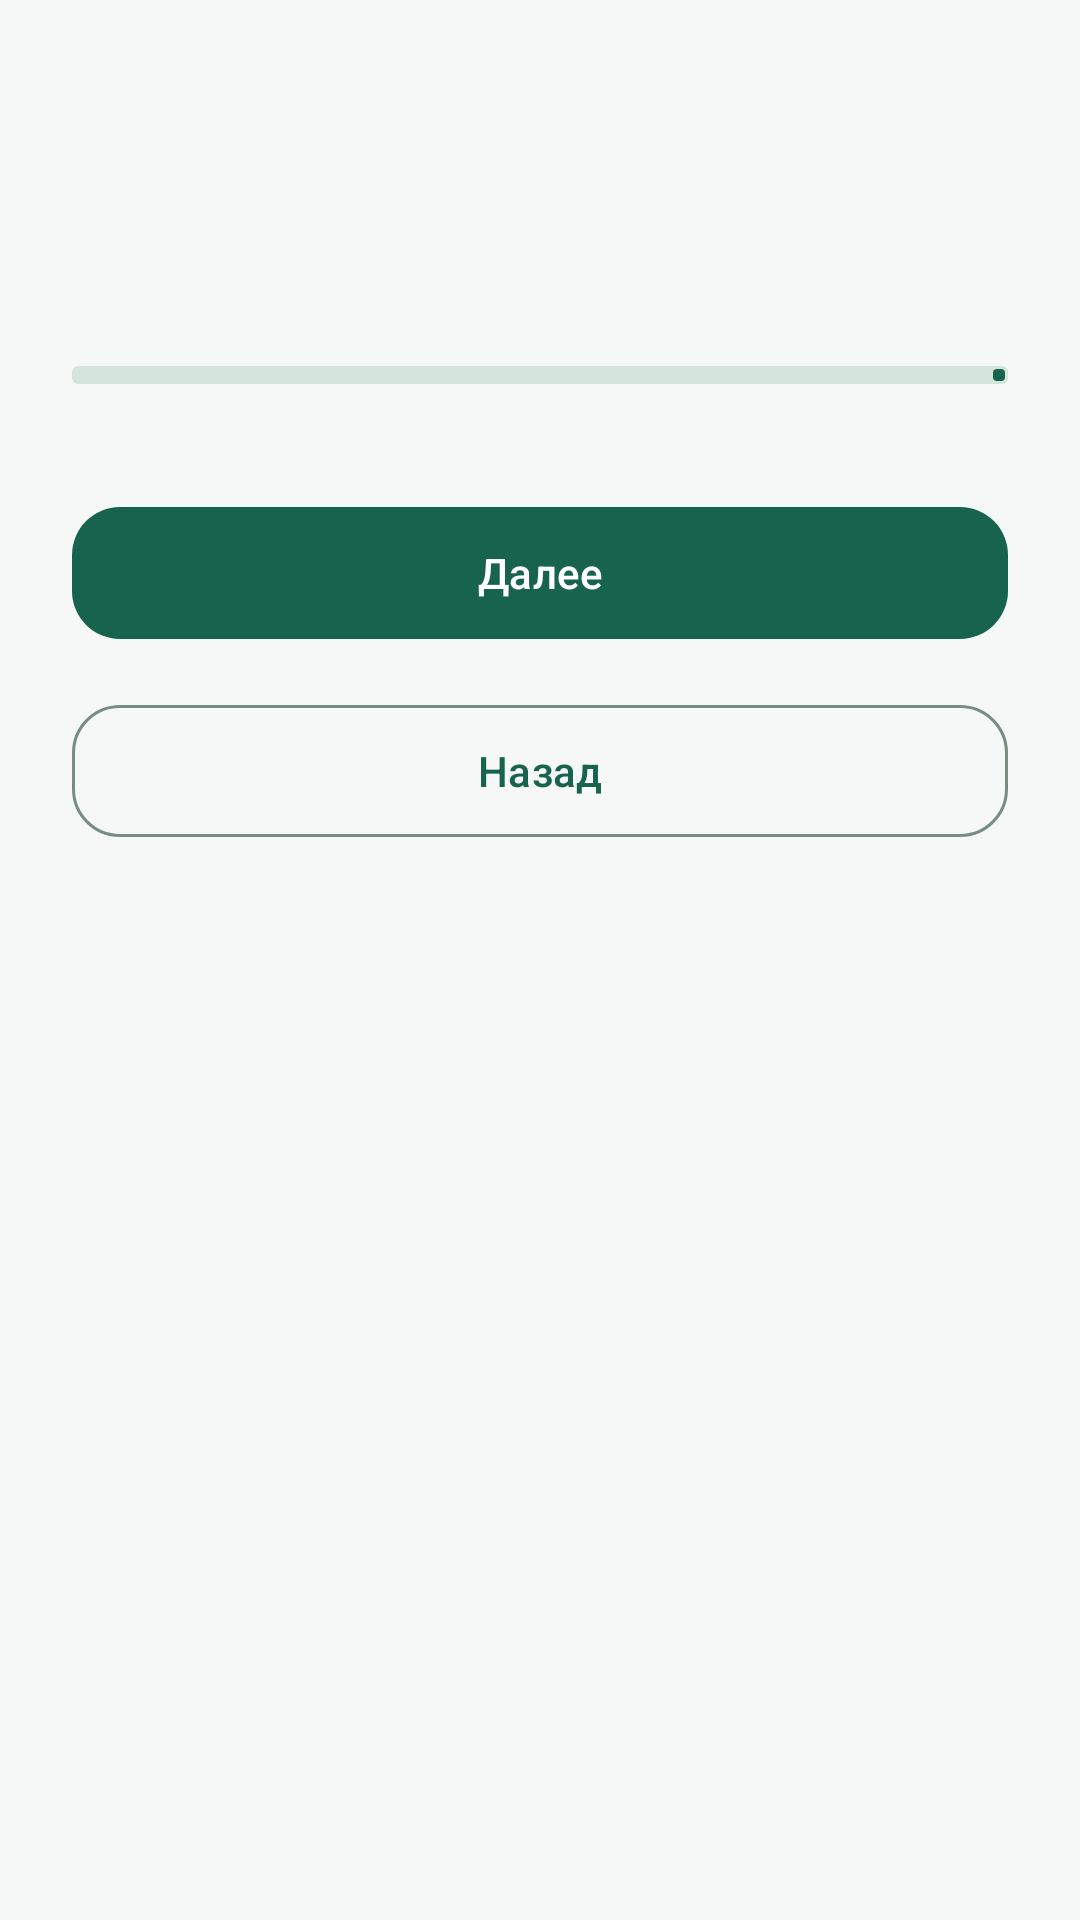

Layout XML and referenced resources for this Android screen:
<!-- AndroidManifest.xml: application theme Theme.Survey -->
<!-- res/layout/activity_step.xml -->
<?xml version="1.0" encoding="utf-8"?>
<ScrollView xmlns:android="http://schemas.android.com/apk/res/android"
    xmlns:app="http://schemas.android.com/apk/res-auto"
    android:layout_width="match_parent"
    android:layout_height="match_parent"
    android:background="@color/page"
    android:fillViewport="true"
    android:clipToPadding="false">

    <LinearLayout
        android:id="@+id/content"
        android:layout_width="match_parent"
        android:layout_height="wrap_content"
        android:focusableInTouchMode="true"
        android:orientation="vertical"
        android:paddingStart="@dimen/page_padding"
        android:paddingTop="@dimen/top_padding"
        android:paddingEnd="@dimen/page_padding"
        android:paddingBottom="@dimen/page_padding">

        <TextView
            android:id="@+id/step_count"
            style="@style/SurveyCaption" />

        <TextView
            android:id="@+id/step_title"
            style="@style/SurveyTitle"
            android:layout_marginTop="@dimen/label_gap" />

        <com.google.android.material.progressindicator.LinearProgressIndicator
            android:id="@+id/progress"
            android:layout_width="match_parent"
            android:layout_height="wrap_content"
            android:layout_marginTop="@dimen/section_gap"
            android:max="100"
            app:trackColor="@color/progress_track"
            app:trackThickness="@dimen/indicator_height" />

        <TextView
            android:id="@+id/progress_label"
            style="@style/SurveyCaption"
            android:layout_marginTop="@dimen/label_gap"
            android:accessibilityLiveRegion="polite" />

        <LinearLayout
            android:id="@+id/personal"
            android:layout_width="match_parent"
            android:layout_height="wrap_content"
            android:orientation="vertical"
            android:visibility="gone">

            <com.google.android.material.textfield.TextInputLayout
                android:id="@+id/layout_name"
                style="@style/SurveyField"
                android:hint="@string/name">

                <com.google.android.material.textfield.TextInputEditText
                    android:id="@+id/input_name"
                    android:layout_width="match_parent"
                    android:layout_height="wrap_content"
                    android:inputType="textPersonName|textCapWords"
                    android:imeOptions="actionNext"
                    android:maxLength="100"
                    android:maxLines="1" />
            </com.google.android.material.textfield.TextInputLayout>

            <com.google.android.material.textfield.TextInputLayout
                android:id="@+id/layout_birth"
                style="@style/SurveyField"
                android:hint="@string/birth"
                app:helperText="@string/birth_format">

                <com.google.android.material.textfield.TextInputEditText
                    android:id="@+id/input_birth"
                    android:layout_width="match_parent"
                    android:layout_height="wrap_content"
                    android:inputType="number"
                    android:digits="0123456789."
                    android:imeOptions="actionDone"
                    android:maxLength="10"
                    android:maxLines="1" />
            </com.google.android.material.textfield.TextInputLayout>
        </LinearLayout>

        <LinearLayout
            android:id="@+id/contacts"
            android:layout_width="match_parent"
            android:layout_height="wrap_content"
            android:orientation="vertical"
            android:visibility="gone">

            <com.google.android.material.textfield.TextInputLayout
                android:id="@+id/layout_email"
                style="@style/SurveyField"
                android:hint="@string/email">

                <com.google.android.material.textfield.TextInputEditText
                    android:id="@+id/input_email"
                    android:layout_width="match_parent"
                    android:layout_height="wrap_content"
                    android:inputType="textEmailAddress"
                    android:imeOptions="actionNext"
                    android:maxLength="160"
                    android:maxLines="1" />
            </com.google.android.material.textfield.TextInputLayout>

            <com.google.android.material.textfield.TextInputLayout
                android:id="@+id/layout_phone"
                style="@style/SurveyField"
                android:hint="@string/phone">

                <com.google.android.material.textfield.TextInputEditText
                    android:id="@+id/input_phone"
                    android:layout_width="match_parent"
                    android:layout_height="wrap_content"
                    android:inputType="phone"
                    android:imeOptions="actionDone"
                    android:maxLength="25"
                    android:maxLines="1" />
            </com.google.android.material.textfield.TextInputLayout>
        </LinearLayout>

        <LinearLayout
            android:id="@+id/preferences"
            android:layout_width="match_parent"
            android:layout_height="wrap_content"
            android:orientation="vertical"
            android:visibility="gone">

            <TextView
                android:id="@+id/label_topic"
                style="@style/SurveyBody"
                android:layout_marginTop="@dimen/section_gap"
                android:text="@string/topic"
                android:labelFor="@+id/topic" />

            <Spinner
                android:id="@+id/topic"
                android:layout_width="match_parent"
                android:layout_height="wrap_content"
                android:minHeight="@dimen/button_height"
                android:entries="@array/topics" />

            <com.google.android.material.materialswitch.MaterialSwitch
                android:id="@+id/contact_allowed"
                android:layout_width="match_parent"
                android:layout_height="wrap_content"
                android:minHeight="@dimen/button_height"
                android:text="@string/contact_allowed" />
        </LinearLayout>

        <com.google.android.material.button.MaterialButton
            android:id="@+id/btn_next"
            style="@style/SurveyButton"
            android:layout_marginTop="@dimen/field_gap"
            android:text="@string/next" />

        <com.google.android.material.button.MaterialButton
            android:id="@+id/btn_back"
            style="@style/SurveySecondaryButton"
            android:layout_marginTop="@dimen/field_gap"
            android:text="@string/back" />

        <TextView
            android:id="@+id/storage_status"
            style="@style/SurveyCaption"
            android:layout_marginTop="@dimen/field_gap"
            android:text="@string/storage_error"
            android:visibility="gone" />
    </LinearLayout>
</ScrollView>
<!-- resources referenced by this layout -->
<resources>
  <string-array name="topics">
          <item>Выберите тему</item>
          <item>Мобильная разработка</item>
          <item>Веб-разработка</item>
          <item>Дизайн интерфейсов</item>
      </string-array>
  <color name="page">#F5F8F6</color>
  <color name="progress_track">#D5E5DC</color>
  <dimen name="button_height">52dp</dimen>
  <dimen name="field_gap">14dp</dimen>
  <dimen name="indicator_height">6dp</dimen>
  <dimen name="label_gap">4dp</dimen>
  <dimen name="page_padding">24dp</dimen>
  <dimen name="section_gap">24dp</dimen>
  <dimen name="top_padding">32dp</dimen>
  <string name="back">Назад</string>
  <string name="birth">Дата рождения</string>
  <string name="birth_format">ДД.ММ.ГГГГ</string>
  <string name="contact_allowed">Можно связаться со мной по поводу опроса</string>
  <string name="email">Электронная почта</string>
  <string name="name">Имя и фамилия</string>
  <string name="next">Далее</string>
  <string name="phone">Телефон</string>
  <string name="storage_error">Не удалось прочитать или сохранить черновик</string>
  <string name="topic">Какая тема вам интереснее?</string>
  <style name="SurveyBody">
          <item name="android:layout_width">match_parent</item>
          <item name="android:layout_height">wrap_content</item>
          <item name="android:textSize">@dimen/body_size</item>
          <item name="android:textColor">?attr/colorOnSurface</item>
      </style>
  <style name="SurveyButton" parent="Widget.Material3.Button">
          <item name="android:layout_width">match_parent</item>
          <item name="android:layout_height">wrap_content</item>
          <item name="android:minHeight">@dimen/button_height</item>
          <item name="cornerRadius">@dimen/corner_size</item>
      </style>
  <style name="SurveyCaption" parent="SurveyBody">
          <item name="android:textSize">@dimen/caption_size</item>
          <item name="android:textColor">?attr/colorOnSurfaceVariant</item>
      </style>
  <style name="SurveyField" parent="Widget.Material3.TextInputLayout.OutlinedBox">
          <item name="android:layout_width">match_parent</item>
          <item name="android:layout_height">wrap_content</item>
          <item name="android:layout_marginTop">@dimen/field_gap</item>
      </style>
  <style name="SurveySecondaryButton" parent="Widget.Material3.Button.OutlinedButton">
          <item name="android:layout_width">match_parent</item>
          <item name="android:layout_height">wrap_content</item>
          <item name="android:minHeight">@dimen/button_height</item>
          <item name="cornerRadius">@dimen/corner_size</item>
      </style>
  <style name="SurveyTitle">
          <item name="android:layout_width">match_parent</item>
          <item name="android:layout_height">wrap_content</item>
          <item name="android:textSize">@dimen/title_size</item>
          <item name="android:textColor">?attr/colorOnSurface</item>
          <item name="android:textStyle">bold</item>
      </style>
  <style name="Theme.Survey" parent="Theme.Material3.DayNight.NoActionBar">
          <item name="android:windowBackground">@color/page</item>
          <item name="android:colorBackground">@color/page</item>
          <item name="colorSurface">@color/surface</item>
          <item name="colorOnSurface">@color/ink</item>
          <item name="colorOnSurfaceVariant">@color/muted</item>
          <item name="colorPrimary">@color/accent</item>
          <item name="colorOnPrimary">@color/on_accent</item>
          <item name="colorOutline">@color/outline</item>
      </style>
  <dimen name="body_size">16sp</dimen>
  <dimen name="corner_size">16dp</dimen>
  <dimen name="caption_size">14sp</dimen>
  <dimen name="title_size">32sp</dimen>
  <color name="surface">#FFFFFF</color>
  <color name="ink">#13261F</color>
  <color name="muted">#465A51</color>
  <color name="accent">#17634E</color>
  <color name="on_accent">#FFFFFF</color>
  <color name="outline">#768D82</color>
</resources>
